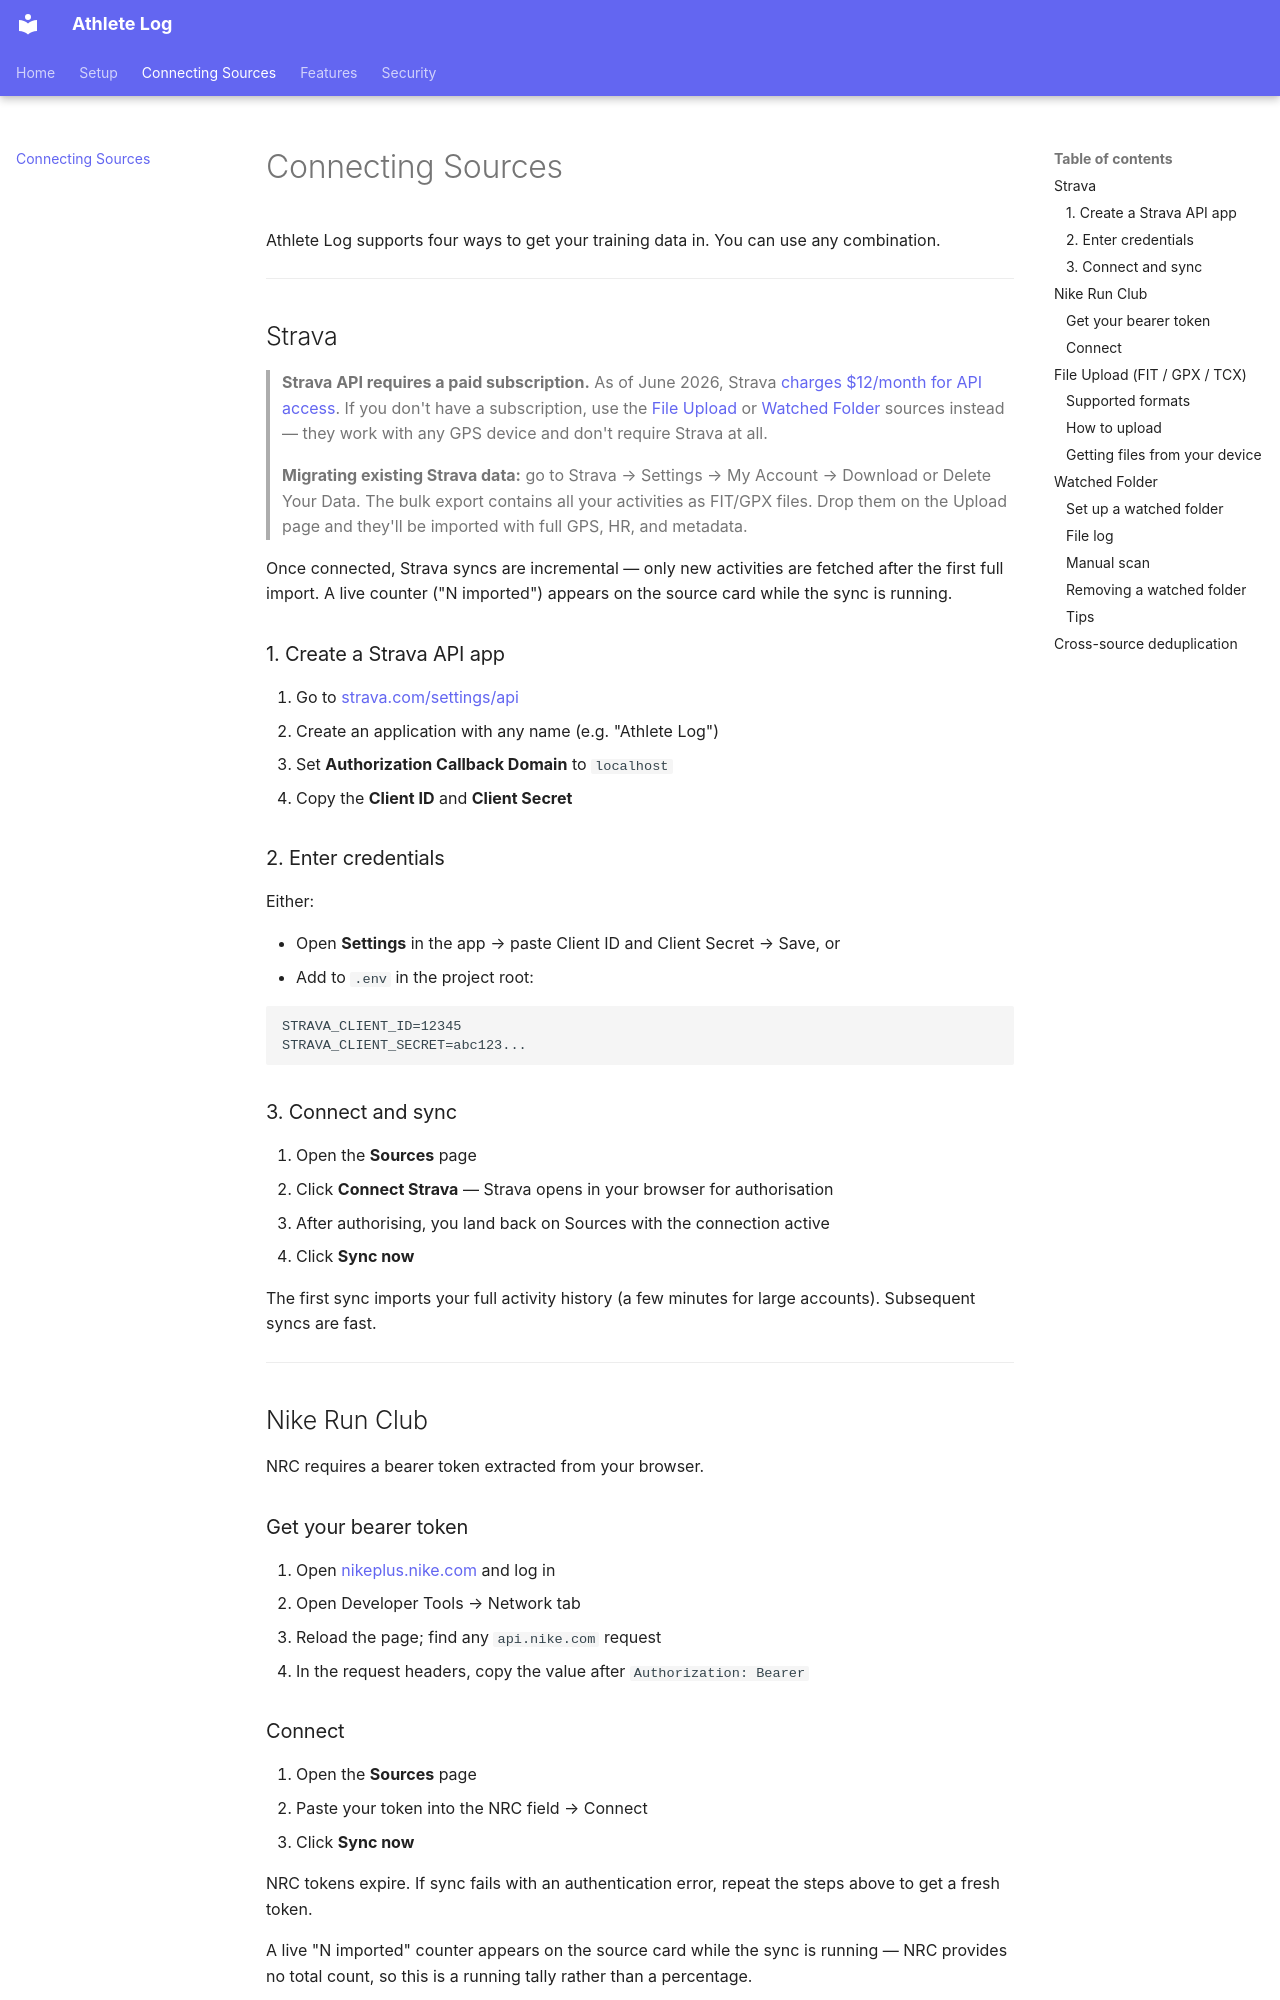

repository: nowakkuba99/athlete-log · page: sources/index.html · generator: mkdocs

# Connecting Sources

Athlete Log supports four ways to get your training data in. You can use any combination.

---

## Strava

> **Strava API requires a paid subscription.** As of June 2026, Strava [charges $12/month for API access](https://press.strava.com/articles/updates-to-stravas-api-agreement). If you don't have a subscription, use the [File Upload](#file-upload-fit--gpx--tcx) or [Watched Folder](#watched-folder) sources instead — they work with any GPS device and don't require Strava at all.
>
> **Migrating existing Strava data:** go to Strava → Settings → My Account → Download or Delete Your Data. The bulk export contains all your activities as FIT/GPX files. Drop them on the Upload page and they'll be imported with full GPS, HR, and metadata.

Once connected, Strava syncs are incremental — only new activities are fetched after the first full import. A live counter ("N imported") appears on the source card while the sync is running.

### 1. Create a Strava API app

1. Go to [strava.com/settings/api](https://www.strava.com/settings/api)
2. Create an application with any name (e.g. "Athlete Log")
3. Set **Authorization Callback Domain** to `localhost`
4. Copy the **Client ID** and **Client Secret**

### 2. Enter credentials

Either:

- Open **Settings** in the app → paste Client ID and Client Secret → Save, or
- Add to `.env` in the project root:

```
STRAVA_CLIENT_ID=12345
STRAVA_CLIENT_SECRET=abc123...
```

### 3. Connect and sync

1. Open the **Sources** page
2. Click **Connect Strava** — Strava opens in your browser for authorisation
3. After authorising, you land back on Sources with the connection active
4. Click **Sync now**

The first sync imports your full activity history (a few minutes for large accounts). Subsequent syncs are fast.

---

## Nike Run Club

NRC requires a bearer token extracted from your browser.

### Get your bearer token

1. Open [nikeplus.nike.com](https://nikeplus.nike.com) and log in
2. Open Developer Tools → Network tab
3. Reload the page; find any `api.nike.com` request
4. In the request headers, copy the value after `Authorization: Bearer `
